Run: headless pygame with SDL's dummy video driver; simulated clock (each Clock.tick advances the game by its frame time, no real sleeping); random seed 0; keys injected as events and as key.get_pressed() state; no mouse input; restart key R tapped at the start of phases 3 and 4.
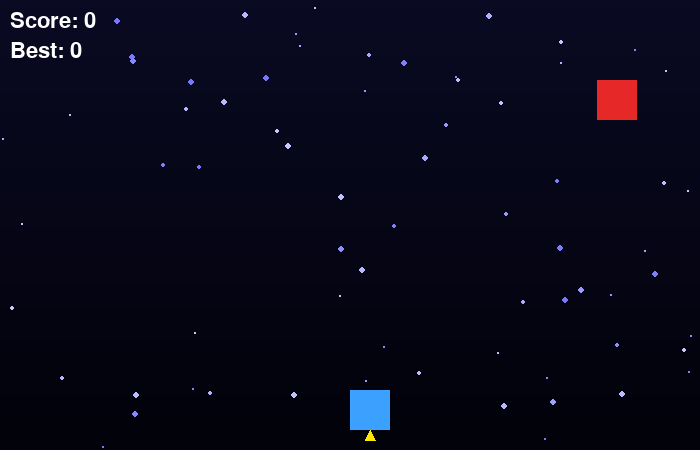
Frame 1 of 4 · flips 1–60 · no input
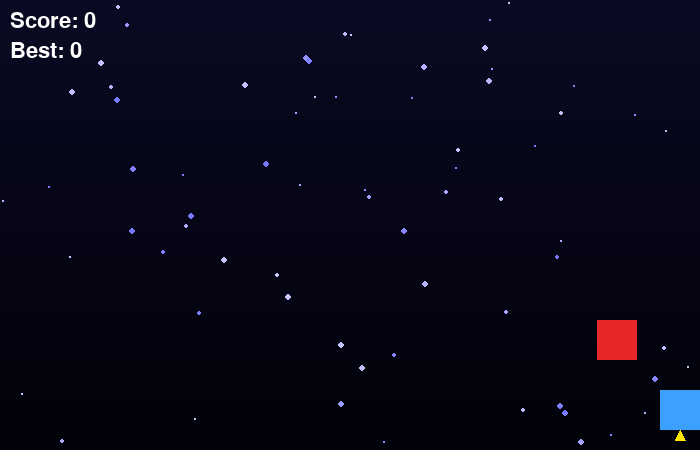
Frame 2 of 4 · flips 61–180 · tapped SPACE, RETURN · held RIGHT (→), D
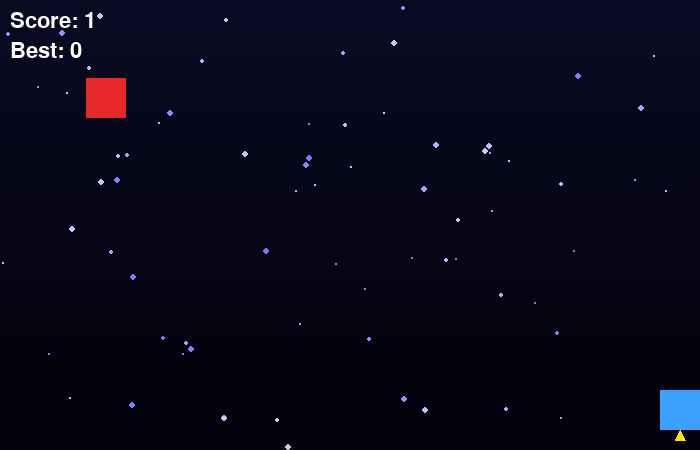
Frame 3 of 4 · flips 181–300 · tapped R · held DOWN (↓), S
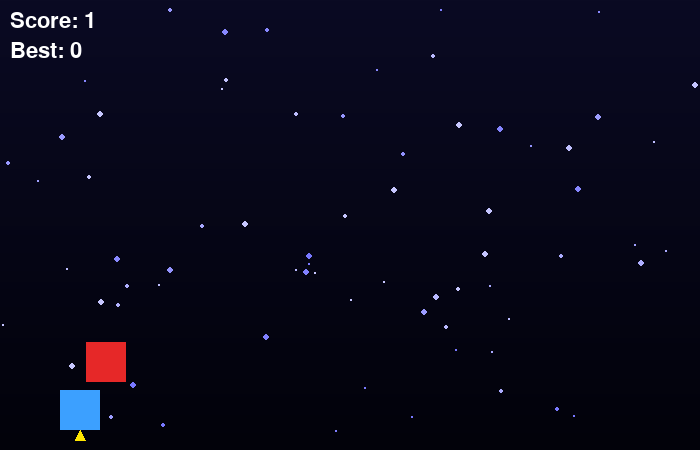
Frame 4 of 4 · flips 301–420 · tapped R · held LEFT (←), A, UP (↑), W

The pygame program that drew these frames:

import pygame
import random
import math

pygame.init()

# ----- Window -----
W, H = 700, 450
screen = pygame.display.set_mode((W, H))
pygame.display.set_caption("Avoid the Block")
clock = pygame.time.Clock()
font = pygame.font.SysFont(None, 32)

# ----- Colors -----
WHITE = (255, 255, 255)
RED   = (230, 40, 40)
BLUE  = (60, 160, 255)
YELLOW= (255, 230, 0)

# ----- Stars -----
stars = []
for _ in range(70):
    stars.append({
        "x": random.randint(0, W),
        "y": random.randint(0, H),
        "speed": random.uniform(0.5, 1.5),
        "size": random.randint(1, 3),
        "t": random.uniform(0, 2 * math.pi)
    })

# ----- Player -----
player_x = W // 2
player_y = H - 60
player_w = 40
player_h = 40
player_speed = 5

# ----- Enemy -----
enemy_x = random.randint(0, W - 40)
enemy_y = -40
enemy_size = 40
enemy_speed = 2.0   # will slowly increase as score grows

# ----- Score / Game -----
score = 0
high_score = 0
game_over = False

# ----- Main Loop -----
running = True
while running:
    dt = clock.tick(60) / 1000.0
    for e in pygame.event.get():
        if e.type == pygame.QUIT:
            running = False

    keys = pygame.key.get_pressed()

    if not game_over:
        # Move player
        if keys[pygame.K_LEFT]:
            player_x -= player_speed
        if keys[pygame.K_RIGHT]:
            player_x += player_speed
        player_x = max(0, min(W - player_w, player_x))

        # Move enemy
        enemy_y += enemy_speed

        # If enemy leaves screen, respawn and add score
        if enemy_y > H:
            enemy_y = -enemy_size
            enemy_x = random.randint(0, W - enemy_size)
            score += 1
            # small difficulty ramp
            if enemy_speed < 6:
                enemy_speed += 0.2

        # Collision
        player_rect = pygame.Rect(player_x, player_y, player_w, player_h)
        enemy_rect  = pygame.Rect(enemy_x, enemy_y, enemy_size, enemy_size)
        if player_rect.colliderect(enemy_rect):
            game_over = True
            if score > high_score:
                high_score = score

    # Restart
    if game_over and keys[pygame.K_r]:
        enemy_x = random.randint(0, W - enemy_size)
        enemy_y = -enemy_size
        enemy_speed = 2.0
        score = 0
        player_x = W // 2
        game_over = False

    # ---------- DRAW BACKGROUND (gradient + stars) ----------
    for y in range(H):
        t = y / H
        r = int(10 * (1 - t) + 2 * t)
        g = int(10 * (1 - t) + 2 * t)
        b = int(35 * (1 - t) + 10 * t)
        pygame.draw.line(screen, (r, g, b), (0, y), (W, y))

    for s in stars:
        s["y"] += s["speed"]
        if s["y"] > H:
            s["y"] = 0
            s["x"] = random.randint(0, W)
        s["t"] += 0.05
        brightness = 0.6 + 0.4 * (0.5 + 0.5 * math.sin(s["t"]))
        color = (int(200 * brightness), int(200 * brightness), 255)
        pygame.draw.circle(screen, color, (int(s["x"]), int(s["y"])), s["size"])

    # ---------- DRAW GAME OBJECTS ----------
    pygame.draw.rect(screen, BLUE, (player_x, player_y, player_w, player_h))
    pygame.draw.polygon(screen, YELLOW, [
        (player_x + player_w//2, player_y + player_h),
        (player_x + player_w//2 - 5, player_y + player_h + 10),
        (player_x + player_w//2 + 5, player_y + player_h + 10)
    ])
    pygame.draw.rect(screen, RED, (enemy_x, enemy_y, enemy_size, enemy_size))

    # ---------- UI ----------
    screen.blit(font.render(f"Score: {score}", True, WHITE), (10, 10))
    screen.blit(font.render(f"Best: {high_score}", True, WHITE), (10, 40))
    if game_over:
        msg = font.render("Crashed! Press R to Restart", True, WHITE)
        screen.blit(msg, msg.get_rect(center=(W//2, H//2)))

    pygame.display.flip()

pygame.quit()
